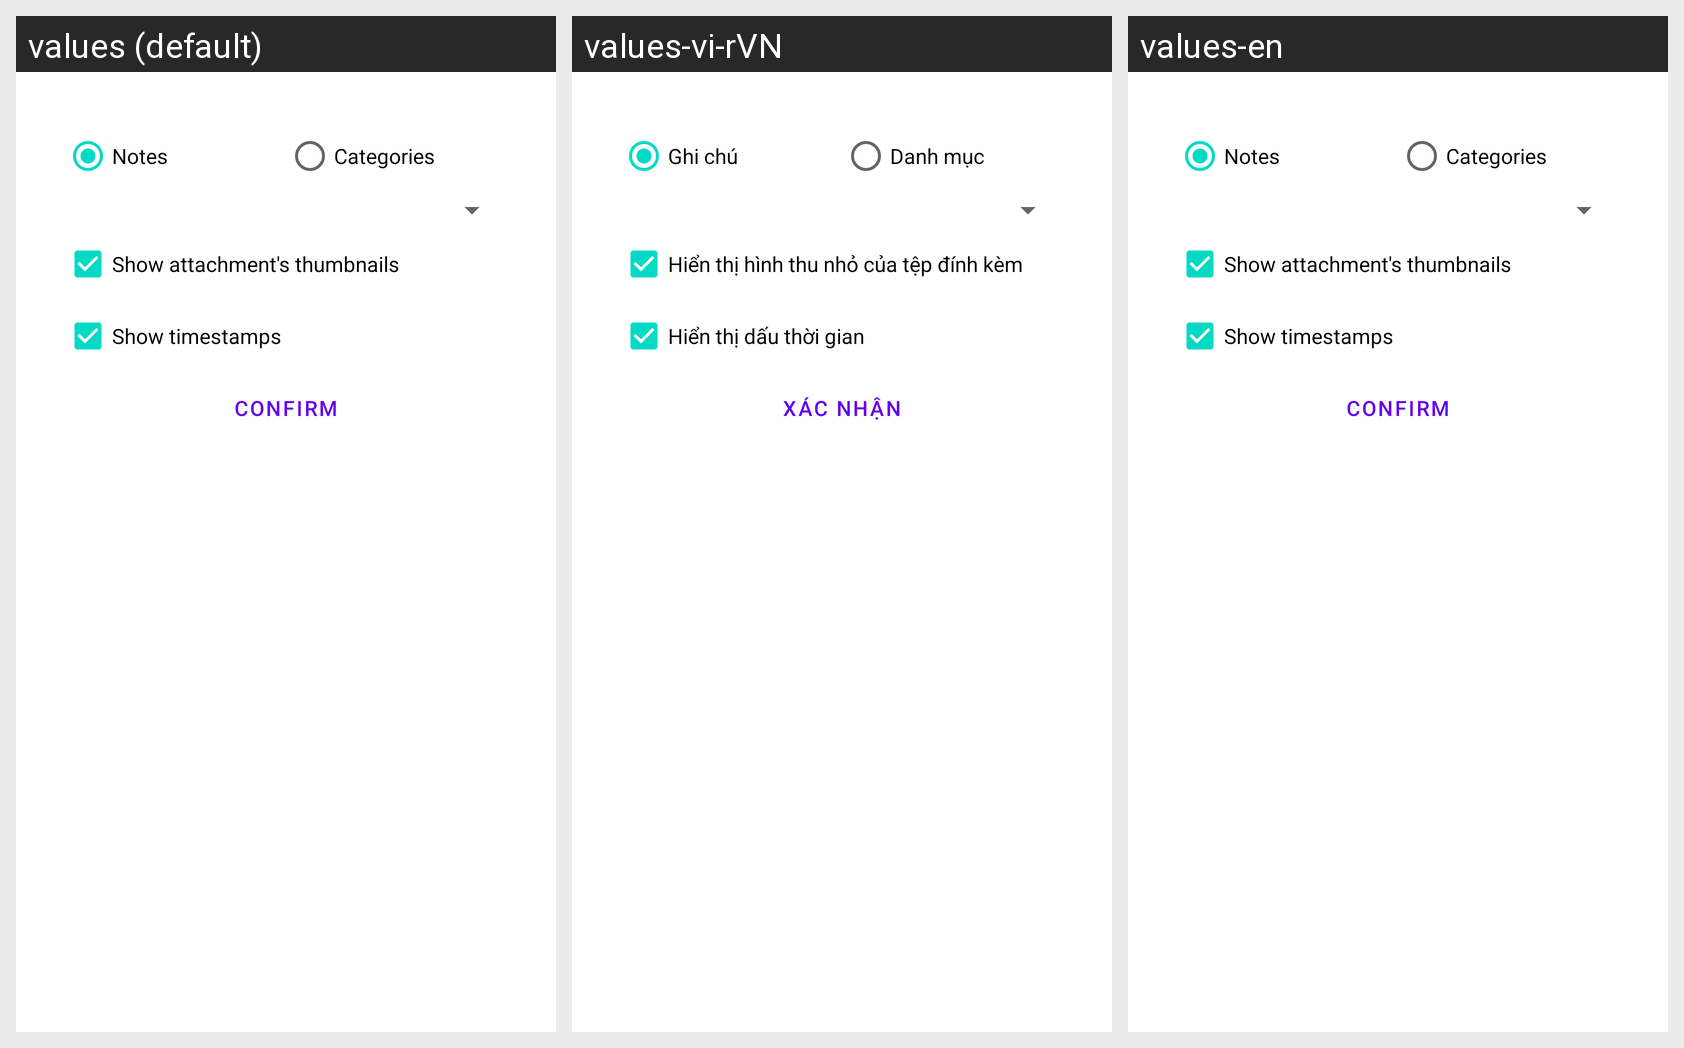

Here is an Android app screen in its default locale and in the app's own translations. Write out the translated-string differences for the strings that appear on this screen.
Android screen res/layout/activity_widget_configuration.xml rendered under 3 locales, left to right: values (default), values-vi-rVN, values-en. Device: Nexus 5 (rendered at 1080×1920; each locale shown at half size, 540×960, under a caption strip naming it); theme Theme.MaterialComponents.Light.Dialog.
Strings drawn on this screen, with the default value and each locale's value (text and hints the layout hard-codes, and strings that could not be matched under every locale, appear in the picture but are not listed):

title_item_list
  values: Notes
  values-vi-rVN: Ghi chú
  values-en: Notes

categories
  values: Categories
  values-vi-rVN: Danh mục
  values-en: Categories

show_thumbnails
  values: Show attachment's thumbnails
  values-vi-rVN: Hiển thị hình thu nhỏ của tệp đính kèm
  values-en: Show attachment's thumbnails

show_timestamps
  values: Show timestamps
  values-vi-rVN: Hiển thị dấu thời gian
  values-en: Show timestamps
